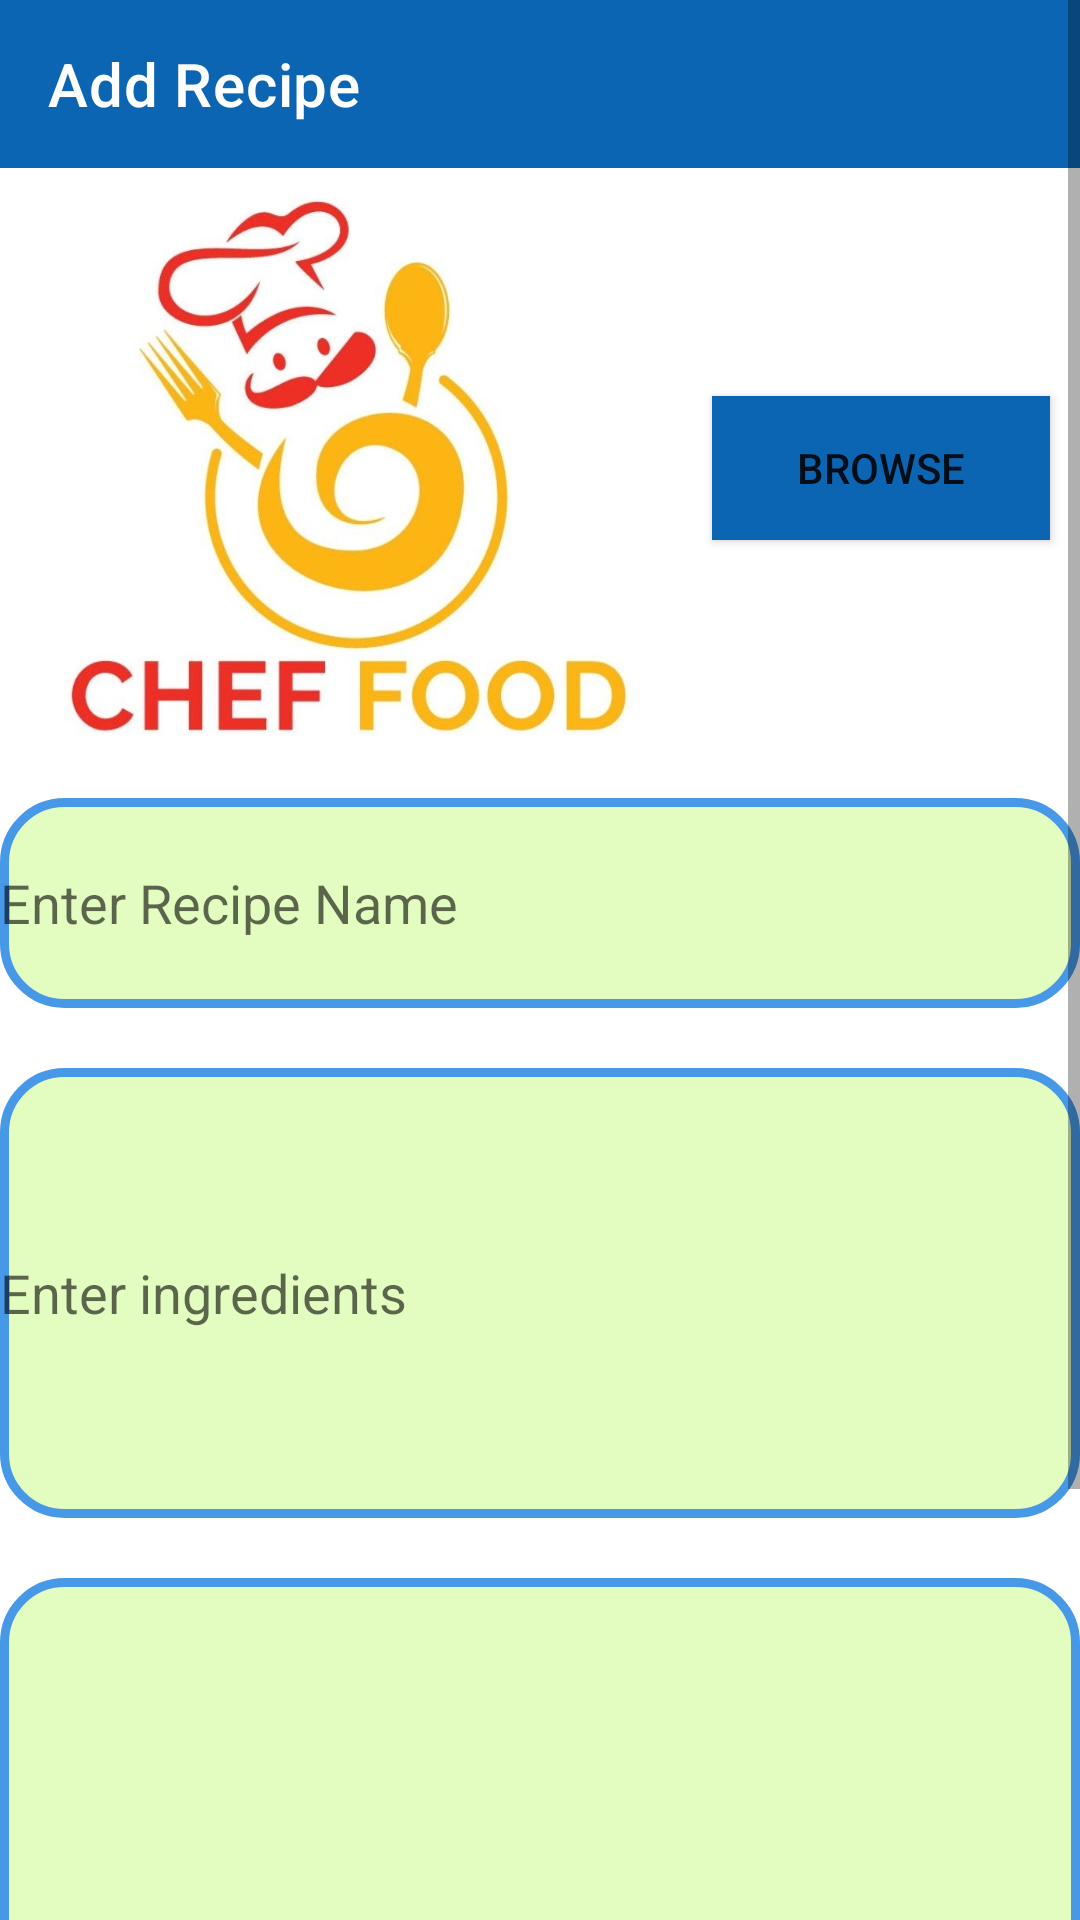

Reconstruct the res/layout file that produces this screen, plus the resources it refers to.
<!-- AndroidManifest.xml: application theme Theme.CEP -->
<!-- res/layout/activity_add_recipe.xml -->
<?xml version="1.0" encoding="utf-8"?>
<androidx.drawerlayout.widget.DrawerLayout xmlns:android="http://schemas.android.com/apk/res/android"
    xmlns:app="http://schemas.android.com/apk/res-auto"
    xmlns:tools="http://schemas.android.com/tools"
    android:layout_width="match_parent"
    android:layout_height="match_parent"
    tools:context=".AddRecipe"
    tools:ignore="SpeakableTextPresentCheck"
    android:id="@+id/drawer_layout"
    android:fitsSystemWindows="true"
    tools:openDrawer="start">


    <com.google.android.material.navigation.NavigationView
        android:layout_width="wrap_content"
        android:layout_height="match_parent"
        android:id="@+id/navigation_view"
        app:headerLayout="@layout/header_drawer"
        app:menu="@menu/drawer_menu"
        android:layout_gravity="start">

    </com.google.android.material.navigation.NavigationView>

    <ScrollView
        android:layout_width="match_parent"
        android:layout_height="match_parent">

    <androidx.constraintlayout.widget.ConstraintLayout
        android:layout_width="match_parent"
        android:layout_height="wrap_content">

        <androidx.appcompat.widget.Toolbar
            android:id="@+id/toolbar"

            android:layout_width="match_parent"
            android:layout_height="wrap_content"
            android:background="#FF0C65B3"
            android:theme="@style/ThemeOverlay.AppCompat.Dark.ActionBar"
            app:titleMarginStart="10dp"
            app:title="Add Recipe"
            app:titleTextColor="@color/white"
            android:layout_marginBottom="5dp"
            tools:ignore = "MissingConstraints"
            >
        </androidx.appcompat.widget.Toolbar>


        <androidx.appcompat.widget.LinearLayoutCompat
            android:id="@+id/linear"
            android:layout_width="match_parent"
            android:layout_height="200dp"
            tools:ignore = "MissingConstraints"
            android:orientation="horizontal"
            app:layout_constraintTop_toBottomOf="@+id/toolbar">

            <ImageView
                android:id="@+id/recipe_image"
                android:layout_width="150dp"
                android:layout_height="180dp"
                android:layout_weight="1"
                android:layout_gravity="center"
                android:layout_marginLeft="10dp"
                android:layout_marginRight="5dp"
                android:src="@drawable/res_pic"/>

            <Button
                android:id="@+id/browse_but"
                android:layout_width="50dp"
                android:layout_height="wrap_content"
                android:layout_weight="1"
                android:layout_marginRight="10dp"
                android:layout_marginLeft="10dp"
                android:layout_gravity="center"
                android:text="Browse"
                android:background="#FF0C65B3"/>



        </androidx.appcompat.widget.LinearLayoutCompat>

        <EditText
            android:id="@+id/recipe_name"
            android:layout_width="match_parent"
            android:layout_height="70dp"
            android:background="@drawable/ingredient_edittext"
            tools:ignore="MissingConstraints"
            app:layout_constraintTop_toBottomOf="@+id/linear"
            android:hint="Enter Recipe Name"
            android:layout_marginTop="10dp"
            android:layout_marginBottom="20dp"
            android:inputType="text"/>


        <EditText
            android:id="@+id/ingrdients"
            android:layout_width="match_parent"
            android:layout_height="150dp"
            android:layout_marginTop="20dp"
            android:background="@drawable/ingredient_edittext"
            android:ems="10"
            android:hint="Enter ingredients"
            android:inputType="textMultiLine"
            android:scrollbars="vertical"
            app:layout_constraintTop_toBottomOf="@+id/recipe_name"
            tools:ignore="MissingConstraints,DuplicateClickableBoundsCheck" />

        <EditText
            android:id="@+id/how_to_cook"
            android:layout_width="match_parent"
            android:layout_height="250dp"
            android:background="@drawable/ingredient_edittext"
            android:ems="10"
            android:hint="Enter Procedure"
            android:inputType="textMultiLine"
            android:scrollbars="vertical"
            app:layout_constraintTop_toBottomOf="@+id/ingrdients"
            android:layout_marginTop="20dp"/>

        <androidx.appcompat.widget.AppCompatButton
            android:id="@+id/submit_rec_but"
            android:layout_width="match_parent"
            android:layout_height="wrap_content"
            app:layout_constraintTop_toBottomOf="@+id/how_to_cook"
            android:layout_marginLeft="30dp"
            android:layout_marginRight="30dp"
            android:layout_marginTop="20dp"
            android:layout_marginBottom="10dp"
            app:layout_constraintBottom_toBottomOf="parent"
            android:gravity="center"
            android:background="#FF0C65B3"
            android:text="Submit Recipe"
            android:textColor="@color/white"
            android:fontFamily="@font/antic"
            android:textSize="18dp"
            />

    </androidx.constraintlayout.widget.ConstraintLayout>

    </ScrollView>

</androidx.drawerlayout.widget.DrawerLayout>
<!-- res/layout/header_drawer.xml (included above) -->
<?xml version="1.0" encoding="utf-8"?>
<androidx.appcompat.widget.LinearLayoutCompat xmlns:android="http://schemas.android.com/apk/res/android"
    android:layout_width="match_parent"
    android:layout_height="240dp"
    android:background="#FF0C65B3"
    android:orientation="vertical"
    android:gravity="bottom|center"
    android:padding="20dp">

    <ImageView
        android:layout_width="150dp"
        android:layout_height="150dp"
        android:src="@drawable/ic_account_pic"
        android:layout_gravity="center"
/>
    <TextView
        android:id="@+id/drawer_head_text"
        android:layout_width="wrap_content"
        android:layout_height="wrap_content"
        android:text="Hello"
        android:fontFamily="@font/antic"
        android:textSize="30dp"
        android:layout_gravity="center"
        android:gravity="center"
        android:layout_margin="5dp"/>


</androidx.appcompat.widget.LinearLayoutCompat>
<!-- resources referenced by this layout -->
<resources>
  <!-- drawable ic_account_pic (drawable) -->
  <vector android:height="30dp" android:tint="#FFFF"
      android:viewportHeight="24" android:viewportWidth="24"
      android:width="30dp" xmlns:android="http://schemas.android.com/apk/res/android">
      <path android:fillColor="@android:color/white" android:pathData="M12,2C6.48,2 2,6.48 2,12s4.48,10 10,10 10,-4.48 10,-10S17.52,2 12,2zM12,5c1.66,0 3,1.34 3,3s-1.34,3 -3,3 -3,-1.34 -3,-3 1.34,-3 3,-3zM12,19.2c-2.5,0 -4.71,-1.28 -6,-3.22 0.03,-1.99 4,-3.08 6,-3.08 1.99,0 5.97,1.09 6,3.08 -1.29,1.94 -3.5,3.22 -6,3.22z"/>
  </vector>
  <!-- drawable ingredient_edittext (drawable) -->
  <?xml version="1.0" encoding="utf-8"?>
  <shape xmlns:android="http://schemas.android.com/apk/res/android"
      android:shape="rectangle">
      <stroke
          android:width="3dp"
          android:color="#4799E8"/>
      <solid
          android:color="#E2FDBF"/>
      <corners
          android:radius="20dp"/>
  
  </shape>
  <!-- drawable res_pic: jpg bitmap (drawable, 58679 bytes) -->
  <style name="Theme.CEP" parent="Theme.MaterialComponents.DayNight.NoActionBar">
          
          <item name="colorPrimary">@color/purple_500</item>
          <item name="colorPrimaryVariant">@color/purple_700</item>
          <item name="colorOnPrimary">@color/white</item>
          
          <item name="colorSecondary">@color/teal_200</item>
          <item name="colorSecondaryVariant">@color/teal_700</item>
          <item name="colorOnSecondary">@color/white</item>
          
          <item name="android:statusBarColor" tools:targetApi="l">?attr/colorPrimaryVariant</item>
          
      </style>
  <!-- not gathered from this repository: default colours our renderer supplied (Android Studio template values) -->
  <color name="purple_500">#FF6200EE</color>
  <color name="purple_700">#FF3700B3</color>
  <color name="teal_200">#FF03DAC5</color>
  <color name="teal_700">#FF018786</color>
  <color name="white">#FFFFFFFF</color>
</resources>
